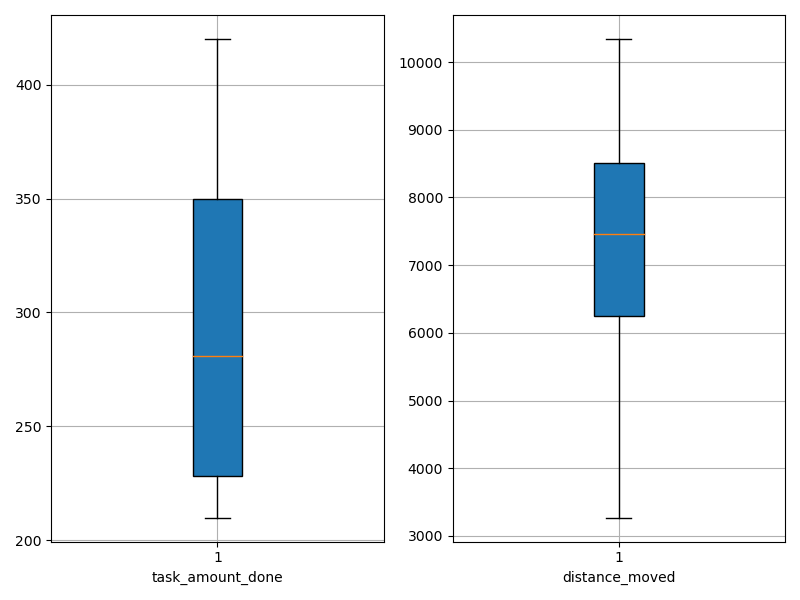

The file beside this chart, header and first rows:
agent_id, task_amount_done, distance_moved
0, 280.0, 7636
1, 420.0, 10341
2, 349.0, 7369
3, 211.0, 5611
4, 210.0, 3271
5, 281.0, 7565
6, 210.0, 5977
7, 350.0, 7077
8, 281.0, 8800
9, 418.0, 9868
